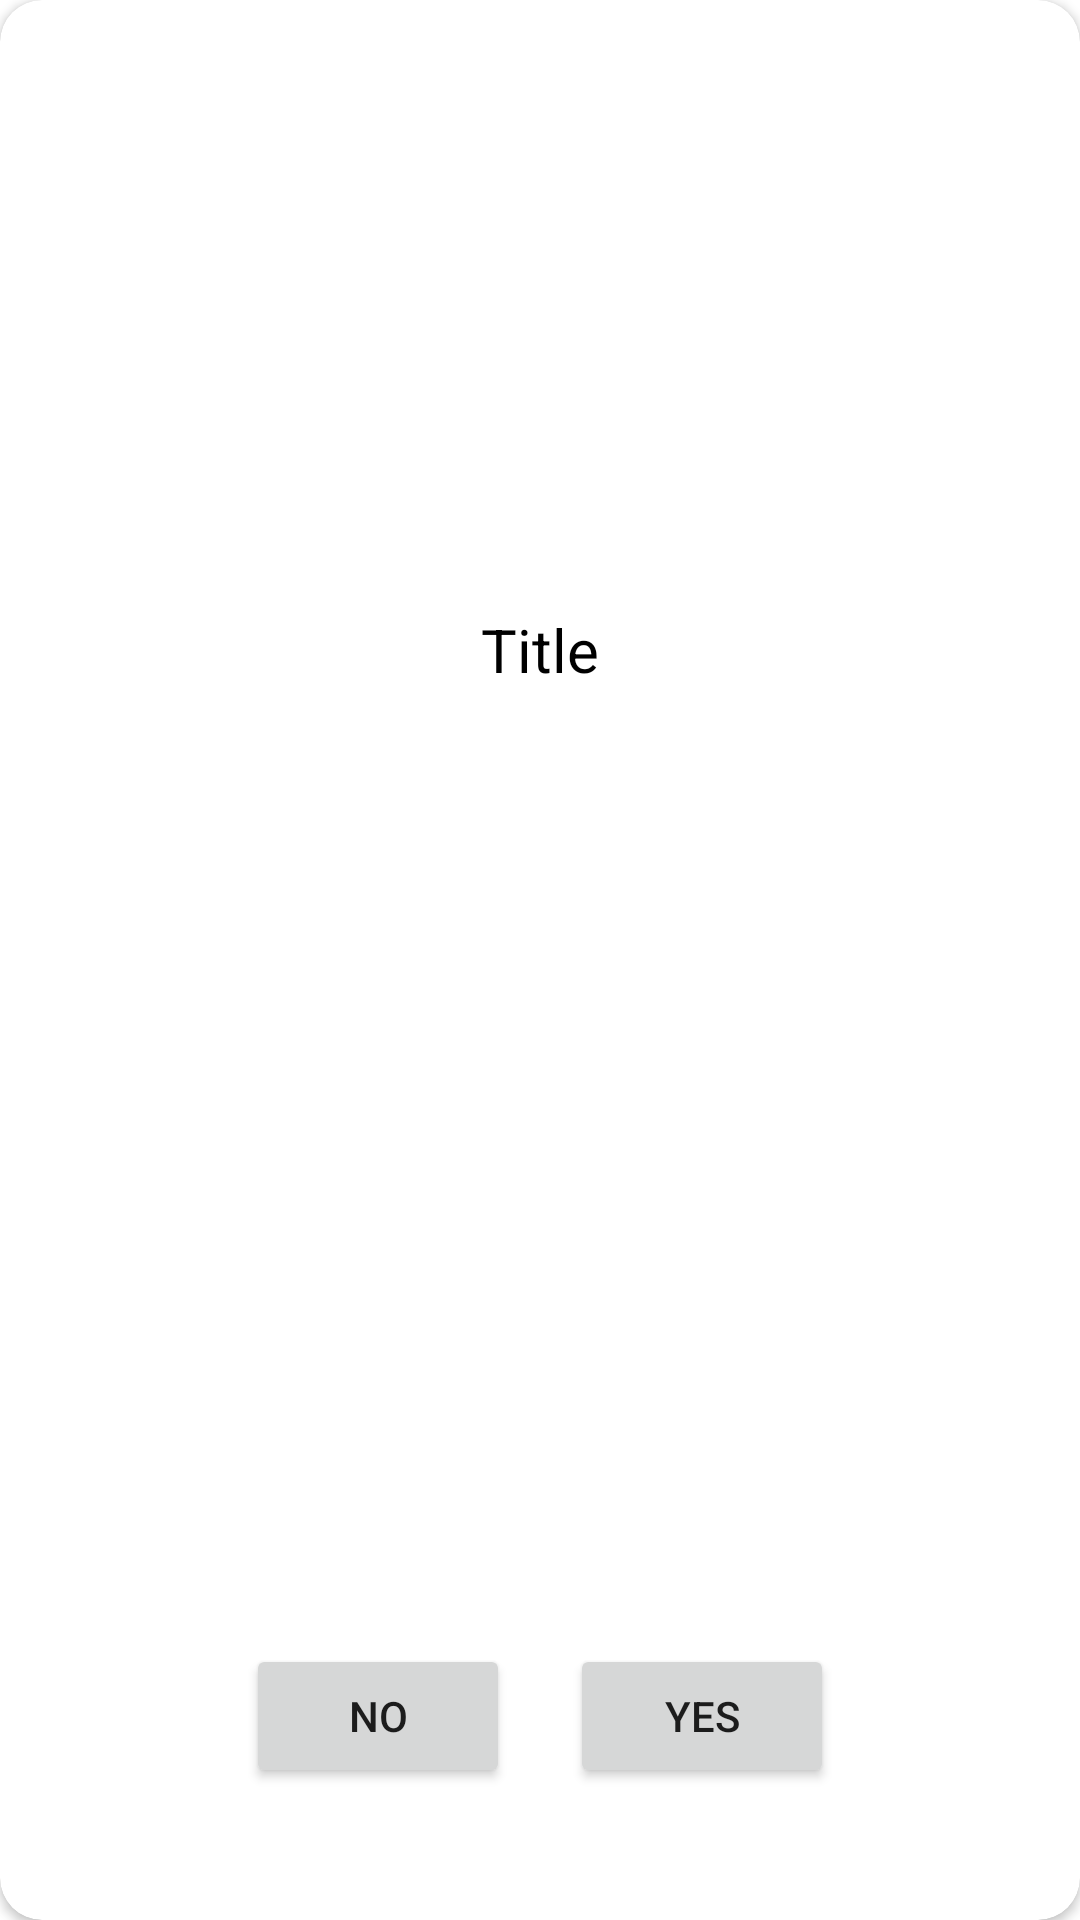

Produce the Android XML layout that renders to this screen, including the resource entries it uses.
<!-- AndroidManifest.xml: application theme AppTheme -->
<!-- res/layout/custom_doalog.xml -->
<?xml version="1.0" encoding="utf-8"?>
<androidx.cardview.widget.CardView xmlns:android="http://schemas.android.com/apk/res/android"
    xmlns:app="http://schemas.android.com/apk/res-auto"
    xmlns:tools="http://schemas.android.com/tools"
    android:id="@+id/item__card_view"
    android:layout_width="match_parent"
    android:layout_height="wrap_content"
    android:layout_marginHorizontal="@dimen/spacing_double_tiny_8"
    android:layout_marginTop="@dimen/spacing_double_tiny_8"
    android:layout_marginBottom="@dimen/spacing_tiny_4"
    android:clickable="true"
    android:focusable="true"
    android:elevation="@dimen/spacing_double_tiny_8"
    android:foreground="?selectableItemBackground"
    app:cardCornerRadius="@dimen/spacing_normal_14">

    <androidx.constraintlayout.widget.ConstraintLayout
        android:id="@+id/item__card_wrapper"
        android:layout_width="match_parent"
        android:layout_height="match_parent"
        android:layout_margin="@dimen/spacing_mid_20">

        <ImageView
            android:id="@+id/item__card_image"
            android:layout_width="@dimen/big_icon_60"
            android:layout_height="@dimen/big_icon_60"
            android:layout_centerVertical="true"
            android:src="@drawable/ic_edit"
            app:layout_constraintBottom_toTopOf="@+id/button2"
            app:layout_constraintEnd_toEndOf="parent"
            app:layout_constraintStart_toStartOf="parent"
            app:layout_constraintTop_toTopOf="parent"
            tools:src="@drawable/ic_edit" />


        <TextView
            android:id="@+id/item__card_title"
            android:layout_width="wrap_content"
            android:layout_height="wrap_content"
            android:lines="1"
            android:maxLength="30"
            android:text="Title"
            android:layout_marginBottom="@dimen/spacing_large_24"
            android:textColor="@android:color/black"
            android:textSize="@dimen/spacing_mid_20"
            app:layout_constraintBottom_toTopOf="@+id/item__card_image"
            app:layout_constraintEnd_toEndOf="@+id/item__card_image"
            app:layout_constraintStart_toStartOf="@+id/item__card_image" />

        <Button
            android:id="@+id/button2"
            android:layout_width="wrap_content"
            android:layout_height="wrap_content"
            android:layout_marginEnd="@dimen/spacing_half_mid_10"
            android:layout_marginBottom="@dimen/spacing_large_24"
            app:layout_constraintBottom_toBottomOf="parent"
            app:layout_constraintEnd_toStartOf="@+id/button3"
            app:layout_constraintHorizontal_bias="0.5"
            android:text="NO"
            app:layout_constraintHorizontal_chainStyle="packed"
            app:layout_constraintStart_toStartOf="parent" />

        <Button
            android:id="@+id/button3"
            android:layout_width="wrap_content"
            android:layout_height="wrap_content"
            android:layout_marginStart="@dimen/spacing_half_mid_10"
            android:text="YES"
            android:layout_marginBottom="@dimen/spacing_large_24"
            app:layout_constraintBottom_toBottomOf="parent"
            app:layout_constraintEnd_toEndOf="parent"
            app:layout_constraintHorizontal_bias="0.5"
            app:layout_constraintStart_toEndOf="@+id/button2" />
    </androidx.constraintlayout.widget.ConstraintLayout>
</androidx.cardview.widget.CardView>
<!-- resources referenced by this layout -->
<resources>
  <dimen name="big_icon_60">60dp</dimen>
  <dimen name="spacing_double_tiny_8">8sp</dimen>
  <dimen name="spacing_half_mid_10">10sp</dimen>
  <dimen name="spacing_large_24">24dp</dimen>
  <dimen name="spacing_mid_20">20sp</dimen>
  <dimen name="spacing_normal_14">14dp</dimen>
  <dimen name="spacing_tiny_4">4sp</dimen>
  <style name="AppTheme" parent="Theme.MaterialComponents.Light.NoActionBar">
          
          <item name="colorPrimary">@color/colorPrimary</item>
          <item name="colorPrimaryDark">@color/colorPrimaryDeepDark</item>
          <item name="colorAccent">@color/colorAccent</item>
      </style>
  <color name="colorPrimary">#6200EE</color>
  <color name="colorPrimaryDeepDark">#151E27</color>
  <color name="colorAccent">#03DAC5</color>
</resources>
